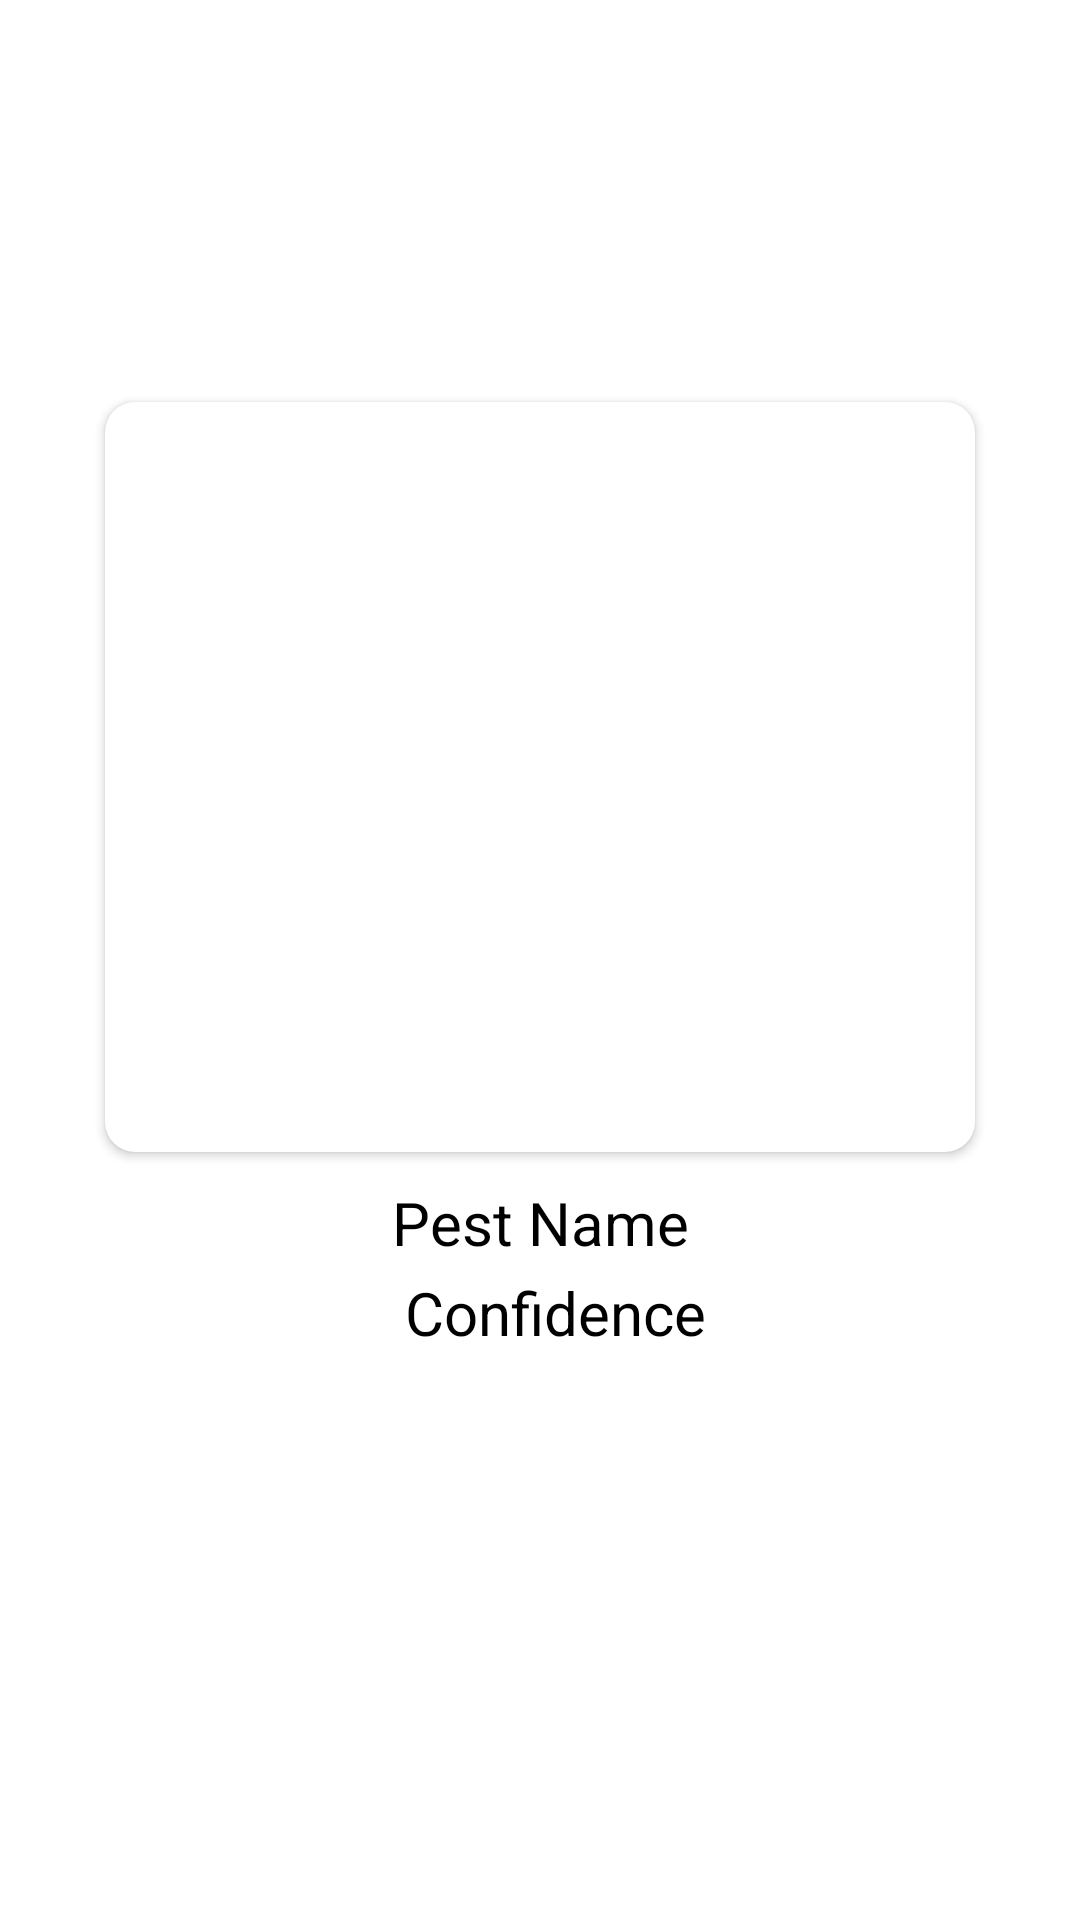

The Android layout XML behind this screen, and the referenced resources:
<!-- AndroidManifest.xml: application theme Theme.PestDetectionApp -->
<!-- res/layout/pop_up_layout1.xml -->
<?xml version="1.0" encoding="utf-8"?>
<RelativeLayout xmlns:android="http://schemas.android.com/apk/res/android"
    android:layout_width="400dp"
    android:id="@+id/root_layout"
    android:layout_height="800dp"
    xmlns:app="http://schemas.android.com/apk/res-auto"
    >






    <RelativeLayout

        android:layout_width="wrap_content"
        android:layout_height="wrap_content"
        android:layout_centerInParent="true"
        android:background="@drawable/background_btn_intro4"
        android:padding="10dp">
        
        
        
        
        
        

        <androidx.cardview.widget.CardView
            android:id="@+id/cardviews"
            android:layout_width="290dp"
            android:layout_height="250dp"
            android:layout_centerHorizontal="true"
            android:layout_marginTop="10dp"
            app:cardCornerRadius="10dp">

            <ImageView
                android:id="@+id/pop_image"
                android:layout_width="match_parent"
                android:layout_height="match_parent"
                android:scaleType="centerCrop" />
        </androidx.cardview.widget.CardView>

        <TextView
            android:id="@+id/pop_name"
            android:layout_width="match_parent"
            android:layout_height="30dp"
            android:layout_below="@+id/cardviews"
            android:layout_marginTop="10dp"
            android:text="Pest Name"
            android:textAlignment="center"
            android:textColor="@color/black"
            android:textSize="20sp" />

        <TextView
            android:id="@+id/pop_confidence"
            android:layout_width="match_parent"
            android:layout_height="30dp"
            android:layout_below="@+id/pop_name"
            android:paddingStart="10dp"
            android:text="Confidence"
            android:textAlignment="center"
            android:textColor="@color/black"
            android:textSize="20sp" />

        <LinearLayout
            android:id="@+id/linear1"
            android:layout_width="match_parent"
            android:layout_height="wrap_content"
            android:layout_below="@id/pop_confidence"
            android:orientation="vertical"
            android:layout_marginTop="5dp">
            
            
            
            
            
            
            <TextView
                android:id="@+id/pop_method"
                android:layout_width="match_parent"
                android:layout_height="match_parent"
                android:textAlignment="center"
                android:textColor="@color/charcoal" />
            <TextView
                android:id="@+id/pop_time_detected"
                android:layout_width="match_parent"
                android:layout_height="match_parent"
                android:textAlignment="center"
                android:textColor="@color/charcoal" />
            <TextView
                android:id="@+id/pop_location"
                android:layout_width="match_parent"
                android:layout_height="wrap_content"
                android:textAlignment="center"
                android:textColor="@color/charcoal" />

        </LinearLayout>
    </RelativeLayout>


</RelativeLayout>
<!-- resources referenced by this layout -->
<resources>
  <color name="black">#FF000000</color>
  <color name="charcoal">#36454F</color>
  <!-- drawable background_btn_intro (drawable) -->
  <?xml version="1.0" encoding="utf-8"?>
  <selector xmlns:android="http://schemas.android.com/apk/res/android">
  <item>
      <shape android:shape="rectangle">
          <corners android:radius="15dp"/>
          <solid android:color="@color/pallete2"/>
  
      </shape>
  </item>
  </selector>
  <!-- drawable dark_background (drawable) -->
  <?xml version="1.0" encoding="utf-8"?>
  <selector xmlns:android="http://schemas.android.com/apk/res/android">
      <item>
          <shape android:shape="rectangle">
              <solid android:color="#363434"/>
  
          </shape>
      </item>
  </selector>
  <style name="Theme.PestDetectionApp" parent="Theme.MaterialComponents.DayNight.NoActionBar">
          
          <item name="colorPrimary">@color/purple_500</item>
          <item name="colorPrimaryVariant">@color/purple_700</item>
          <item name="colorOnPrimary">@color/white</item>
          
          <item name="colorSecondary">@color/teal_200</item>
          <item name="colorSecondaryVariant">@color/teal_700</item>
          <item name="colorOnSecondary">@color/black</item>
          
  
          <item name="android:statusBarColor" tools:targetApi="l">?attr/colorPrimaryVariant</item>
          
      </style>
  <color name="pallete2">#6BBD99</color>
  <color name="purple_500">#FF6200EE</color>
  <color name="purple_700">#FF3700B3</color>
  <color name="white">#FFFFFFFF</color>
  <color name="teal_200">#FF03DAC5</color>
  <color name="teal_700">#FF018786</color>
</resources>
